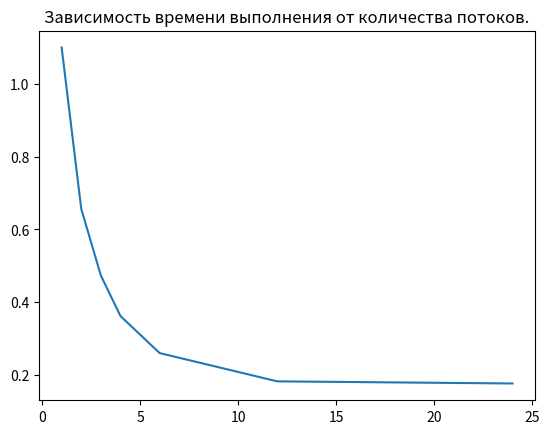

Recreate this plot in Python.
import matplotlib.pyplot as plt
from scipy.interpolate import make_interp_spline, BSpline
import numpy as np


def print_hi(name):
    x = np.array([1, 2, 3, 4, 6, 12, 24])
    y = np.array([1.1, 0.656305, 0.473213, 0.361699, 0.259871, 0.182186, 0.17634])
    xNew = np.linspace(x.min(), x.max(), 300)
    spl = make_interp_spline(x, y, k=1)
    plt.figure(dpi=200)
    plt.plot(xNew, spl(xNew))
    plt.title('Зависимость времени выполнения от количества потоков.')
    plt.savefig("gr11.png")

if __name__ == '__main__':
    print_hi('PyCharm')
